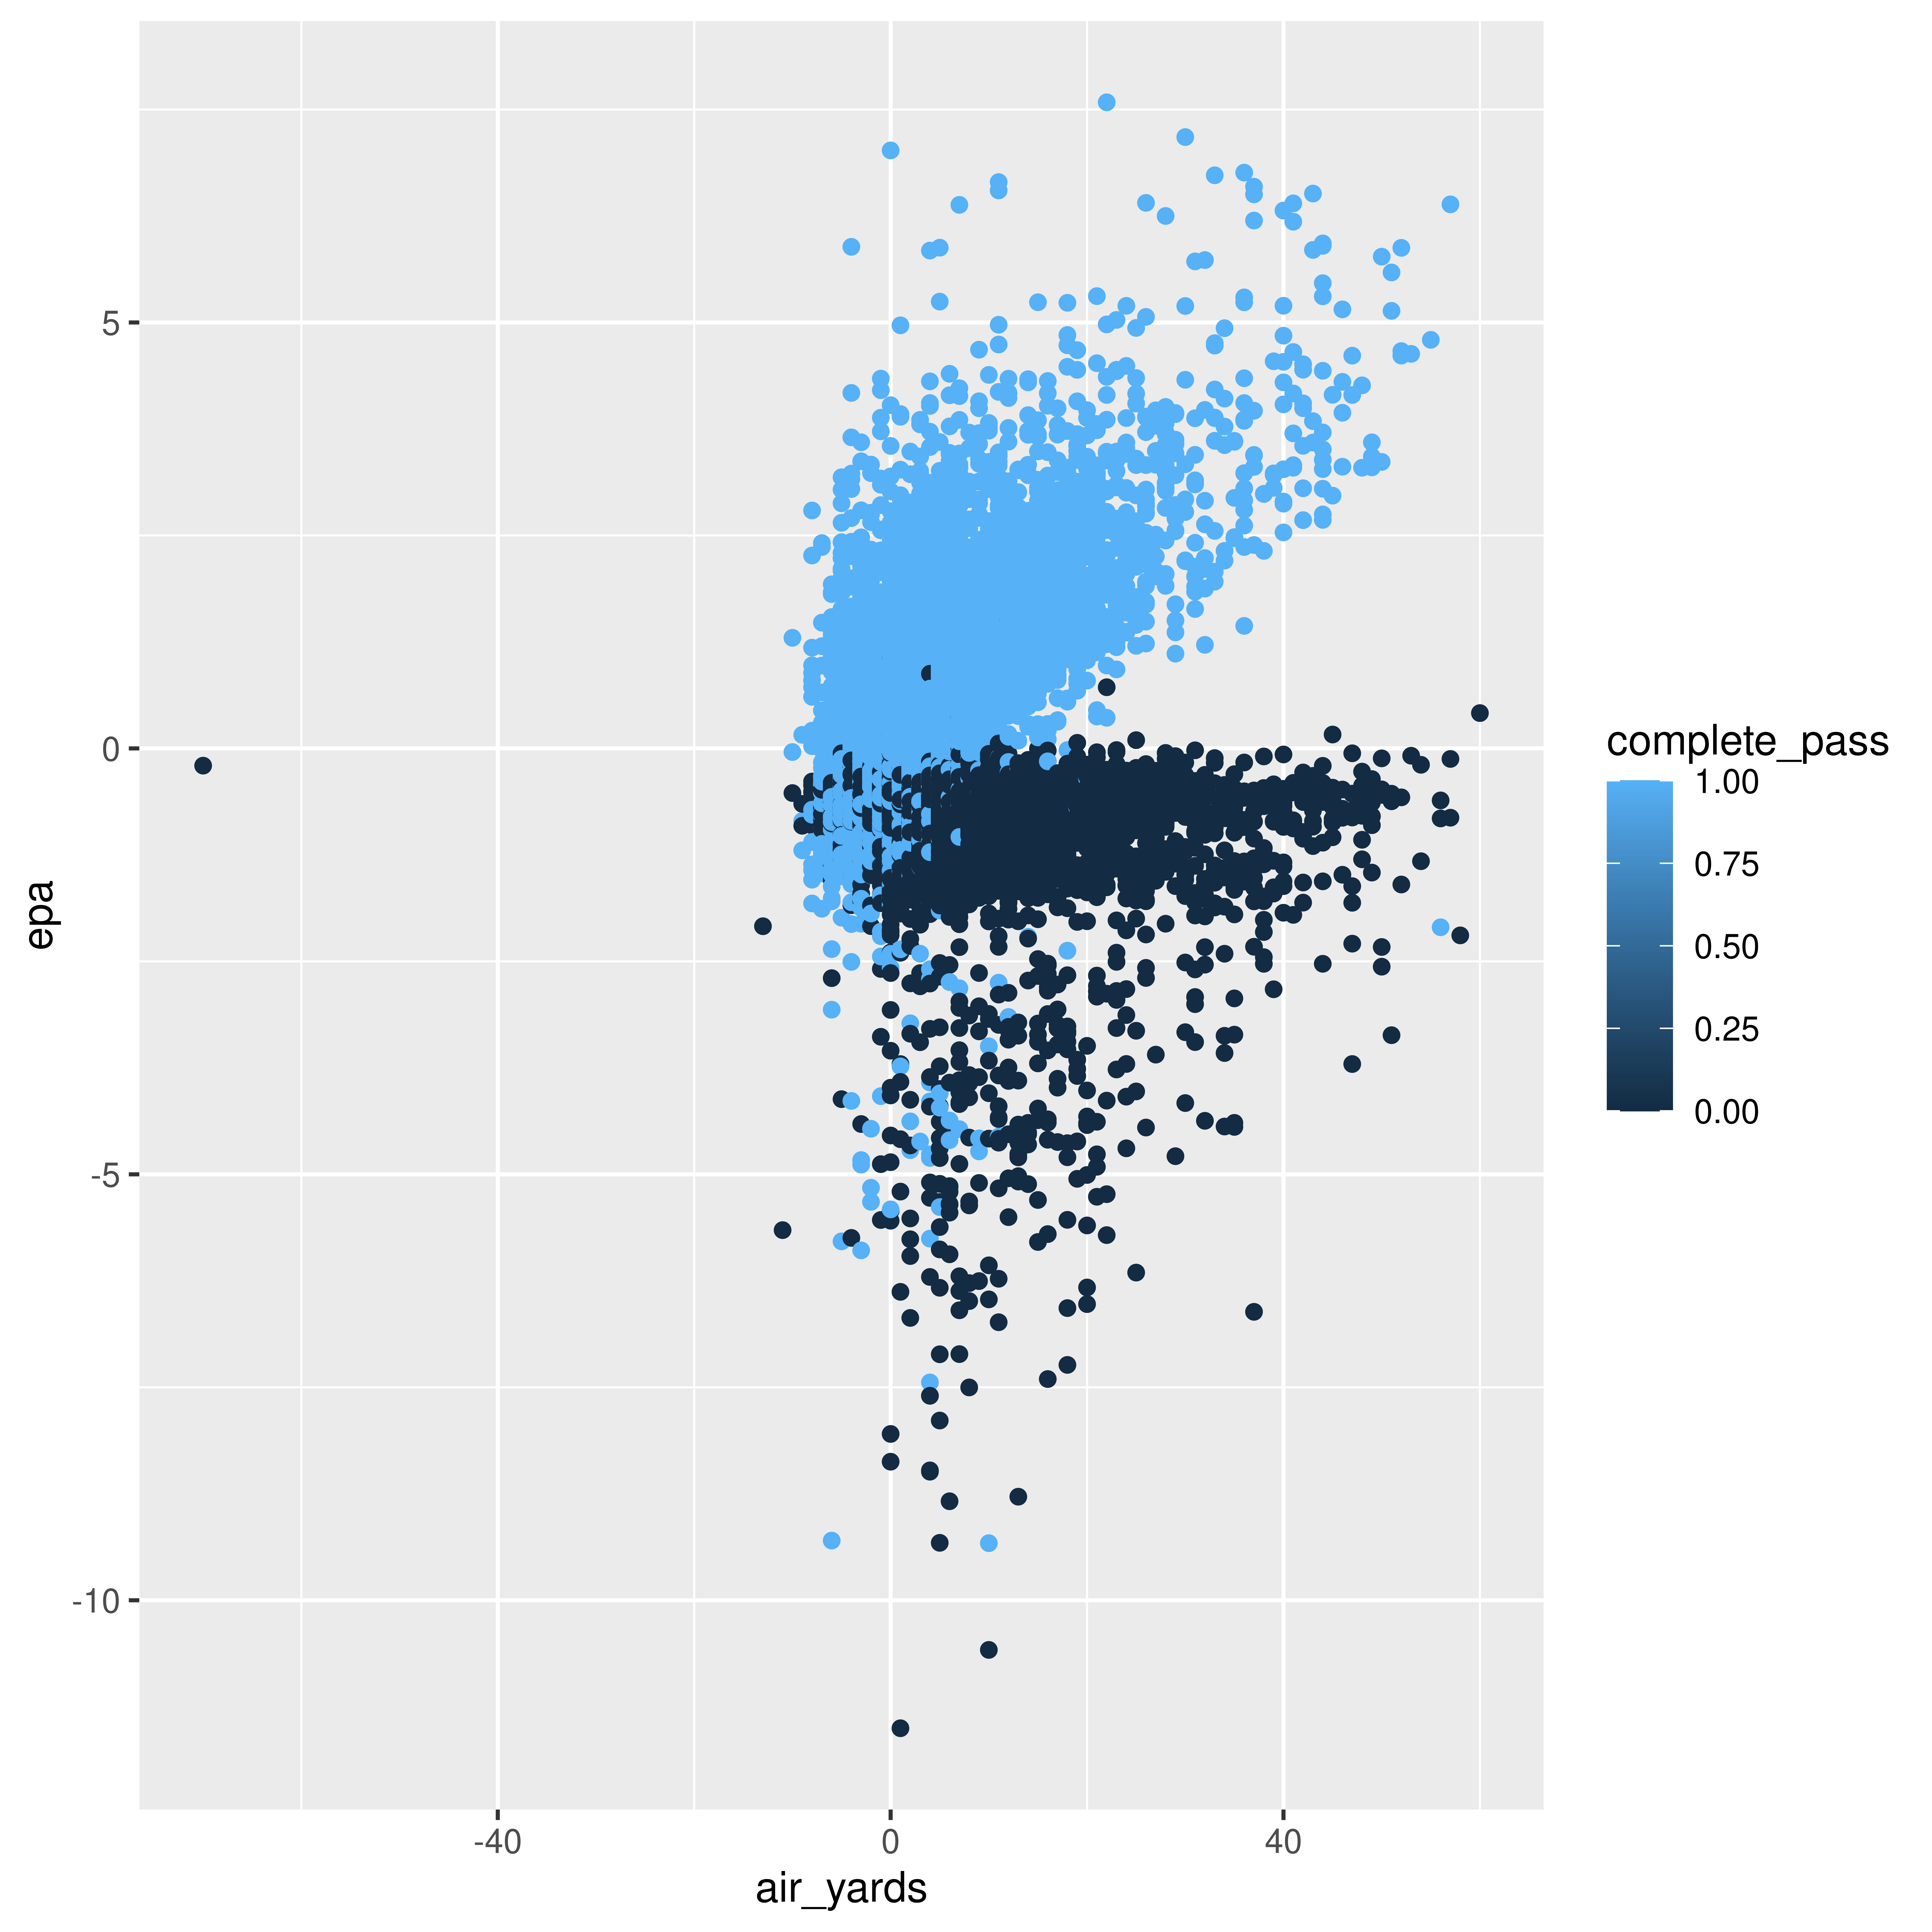

Source code (R):
library(nflfastR)
library(tidyverse)
library(ggimage)
data <- readRDS(url('https://raw.githubusercontent.com/guga31bb/nflfastR-data/master/data/play_by_play_2020.rds'))

sad <- data %>% filter(air_yards < -40) %>% summarize(posteam, defteam, receiver_player_name, yards_gained, qtr, quarter_seconds_remaining, posteam_score, defteam_score, ydstogo, down, drive, yrdln, yards_gained, pass_location, air_yards)
fdata <- data %>% filter(play_type == "pass") 
fdata <- fdata %>% group_by(air_yards) # %>% summarize(yards_gained, receiver_player_name)
View(sad)
Sys.sleep(1000)
print(sad)
fdata <<- fdata %>% summarize(air_yards, epa, complete_pass) 
ggplot(fdata, aes(x=air_yards, y=epa, colour=complete_pass)) + geom_point()
ggsave('airyards-epa.png', dpi=1000)
